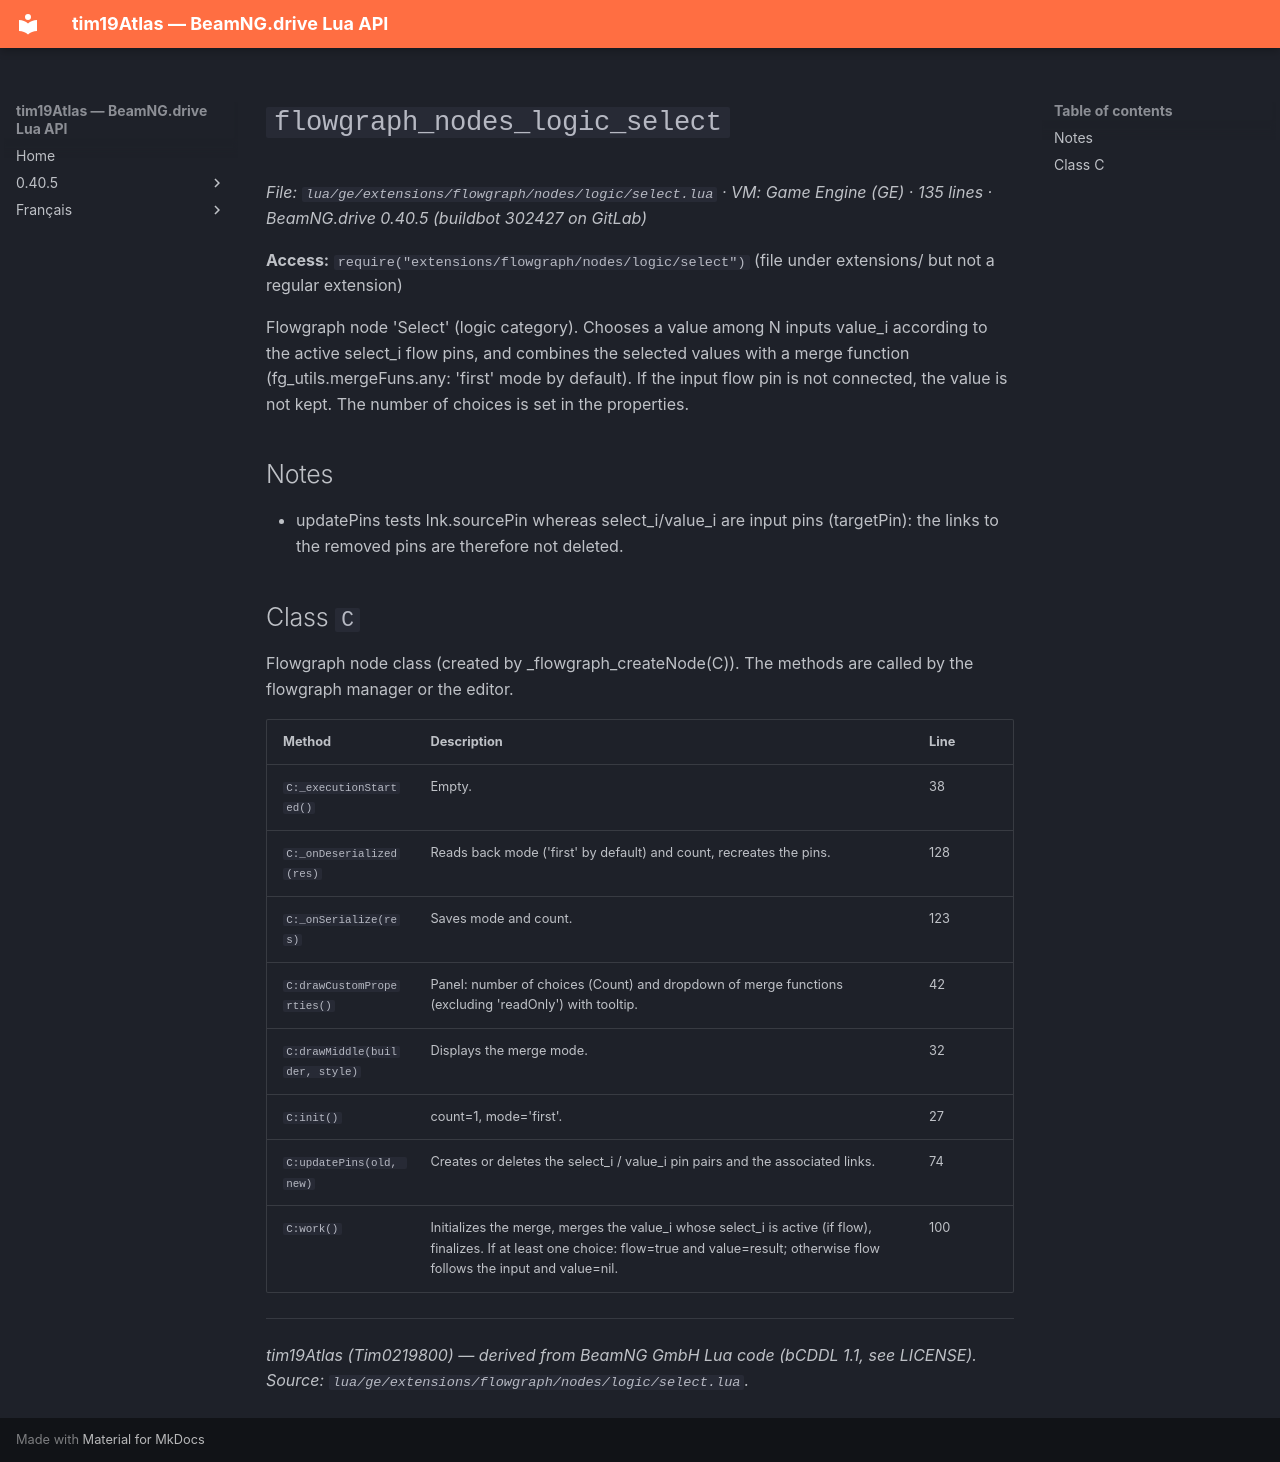

repository: Tim0219800/beamng-lua-atlas · page: 0.40.5/ge/extensions/flowgraph/nodes/logic/select.html · generator: mkdocs

# `flowgraph_nodes_logic_select`

*File: `lua/ge/extensions/flowgraph/nodes/logic/select.lua` · VM: Game Engine (GE) · 135 lines · BeamNG.drive 0.40.5 (buildbot 302427 on GitLab)*

**Access:** `require("extensions/flowgraph/nodes/logic/select")` (file under extensions/ but not a regular extension)

Flowgraph node 'Select' (logic category). Chooses a value among N inputs value_i according to the active select_i flow pins, and combines the selected values with a merge function (fg_utils.mergeFuns.any: 'first' mode by default). If the input flow pin is not connected, the value is not kept. The number of choices is set in the properties.

## Notes

- updatePins tests lnk.sourcePin whereas select_i/value_i are input pins (targetPin): the links to the removed pins are therefore not deleted.

## Class `C`

Flowgraph node class (created by _flowgraph_createNode(C)). The methods are called by the flowgraph manager or the editor.

| Method | Description | Line |
|---|---|---|
| `C:_executionStarted()` | Empty. | 38 |
| `C:_onDeserialized(res)` | Reads back mode ('first' by default) and count, recreates the pins. | 128 |
| `C:_onSerialize(res)` | Saves mode and count. | 123 |
| `C:drawCustomProperties()` | Panel: number of choices (Count) and dropdown of merge functions (excluding 'readOnly') with tooltip. | 42 |
| `C:drawMiddle(builder, style)` | Displays the merge mode. | 32 |
| `C:init()` | count=1, mode='first'. | 27 |
| `C:updatePins(old, new)` | Creates or deletes the select_i / value_i pin pairs and the associated links. | 74 |
| `C:work()` | Initializes the merge, merges the value_i whose select_i is active (if flow), finalizes. If at least one choice: flow=true and value=result; otherwise flow follows the input and value=nil. | 100 |

---
*tim19Atlas (Tim0219800) — derived from BeamNG GmbH Lua code (bCDDL 1.1, see LICENSE). Source: `lua/ge/extensions/flowgraph/nodes/logic/select.lua`.*
